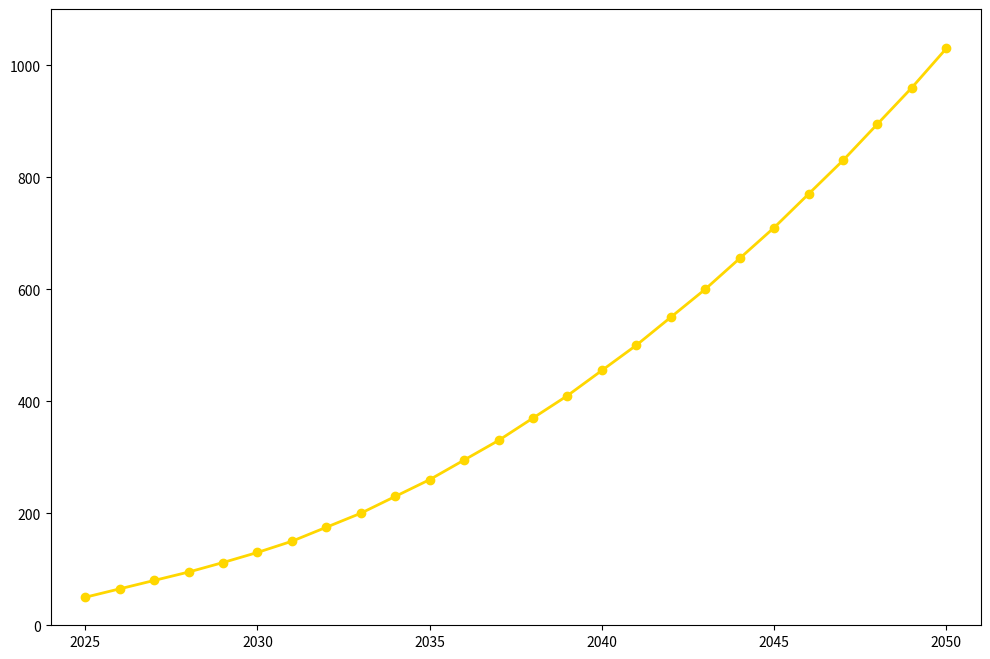

Source code (Python):
import matplotlib.pyplot as plt
import numpy as np

# Define the time points (years)
years = np.arange(2025, 2051)

# Define energy production data for selected renewable source
solar_energy = np.array([50, 65, 80, 95, 112, 130, 150, 175, 200, 230, 260, 295, 330, 370, 410, 455, 500, 550, 600, 655, 710, 770, 830, 895, 960, 1030])

fig, ax1 = plt.subplots(figsize=(12, 8))

# Plot the line chart for solar energy
ax1.plot(years, solar_energy, marker='o', linestyle='-', linewidth=2, color='gold')

# Set axis limits
ax1.set_xlim(2024, 2051)
ax1.set_ylim(0, 1100)

# Display the plot
plt.show()
